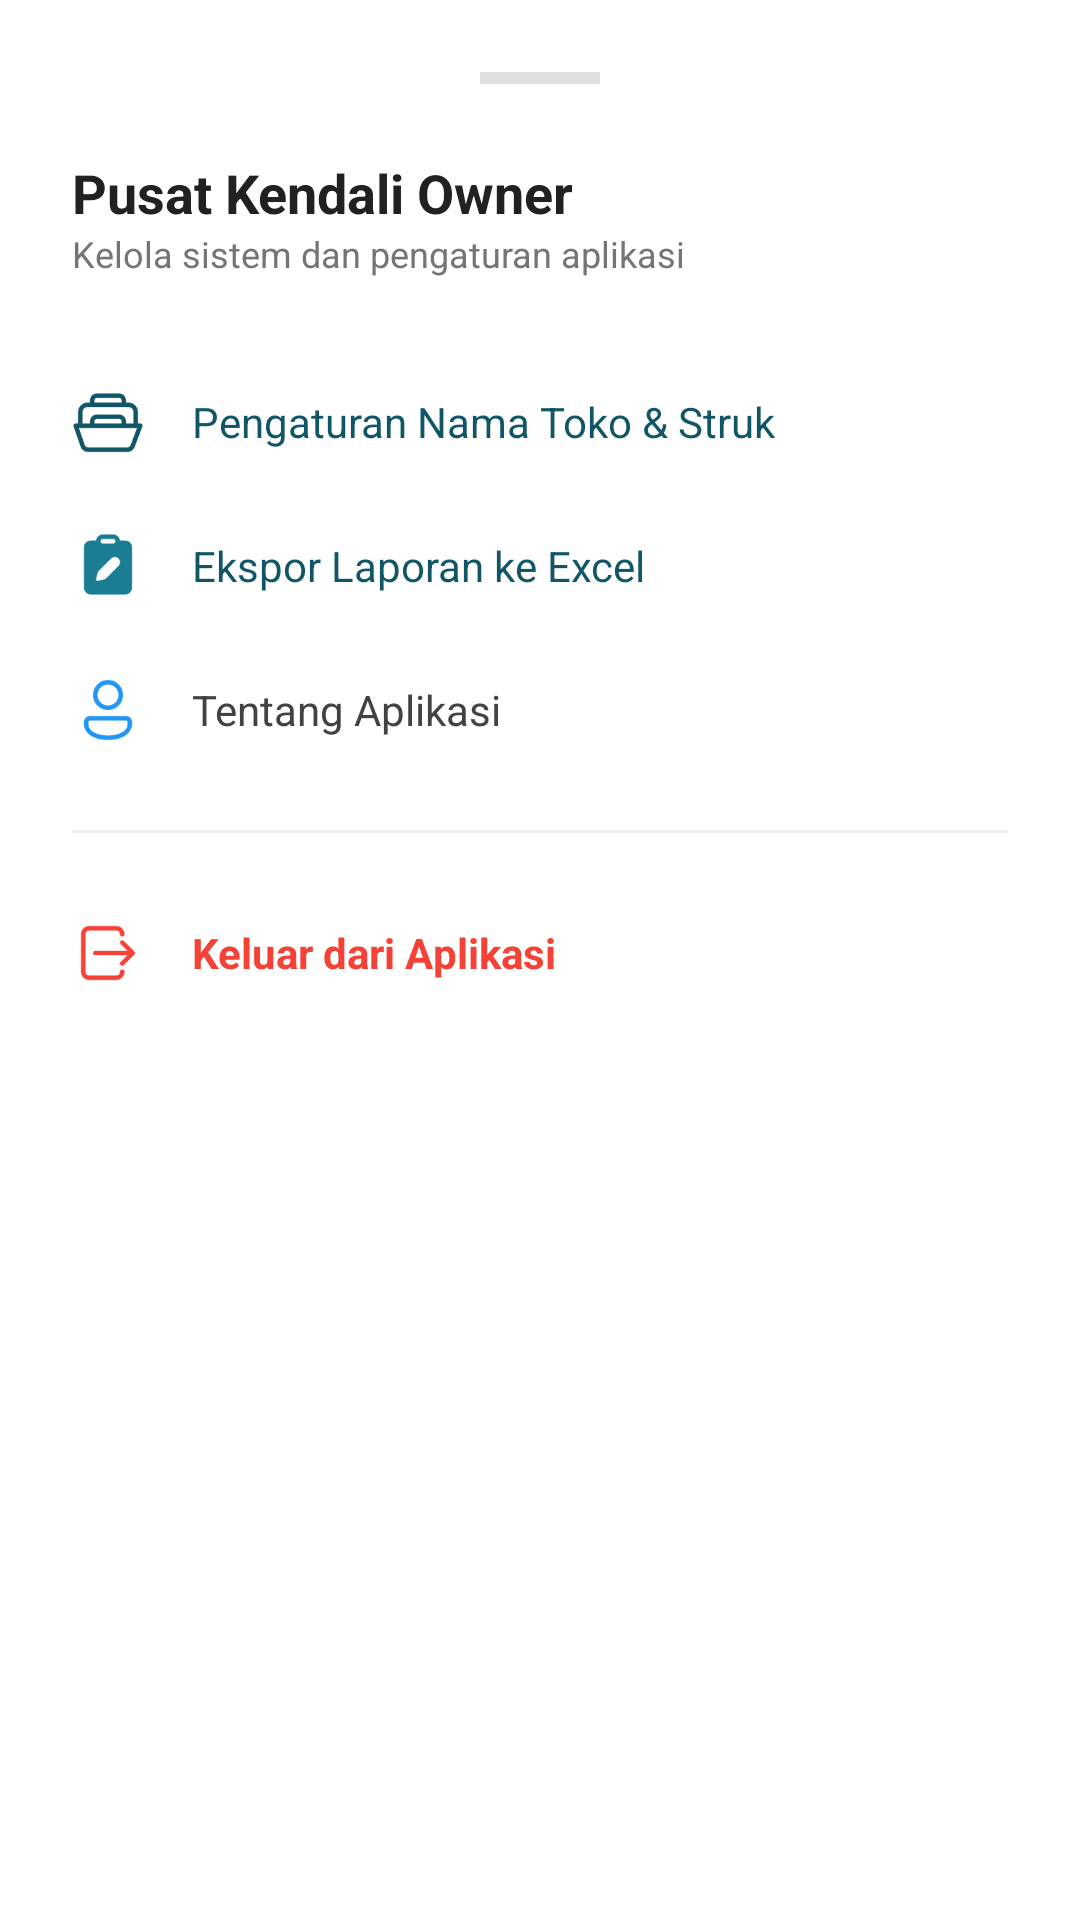

Layout XML and referenced resources for this Android screen:
<!-- AndroidManifest.xml: application theme Theme.Penjualan -->
<!-- res/layout/layout_menu_hub.xml -->
<?xml version="1.0" encoding="utf-8"?>
<LinearLayout xmlns:android="http://schemas.android.com/apk/res/android"
    xmlns:app="http://schemas.android.com/apk/res-auto"
    android:layout_width="match_parent"
    android:layout_height="wrap_content"
    android:background="@android:color/white"
    android:orientation="vertical"
    android:padding="24dp">

    <View
        android:layout_width="40dp"
        android:layout_height="4dp"
        android:layout_gravity="center"
        android:layout_marginBottom="24dp"
        android:background="#E0E0E0" />

    <TextView
        android:layout_width="wrap_content"
        android:layout_height="wrap_content"
        android:text="Pusat Kendali Owner"
        android:textColor="#212121"
        android:textSize="18sp"
        android:textStyle="bold" />

    <TextView
        android:layout_width="wrap_content"
        android:layout_height="wrap_content"
        android:layout_marginBottom="24dp"
        android:text="Kelola sistem dan pengaturan aplikasi"
        android:textColor="#757575"
        android:textSize="12sp" />

    
    <LinearLayout
        android:id="@+id/menuSetStruk"
        android:layout_width="match_parent"
        android:layout_height="wrap_content"
        android:background="?attr/selectableItemBackground"
        android:clickable="true"
        android:focusable="true"
        android:gravity="center_vertical"
        android:orientation="horizontal"
        android:paddingVertical="12dp">
        <ImageView
            android:layout_width="24dp"
            android:layout_height="24dp"
            android:src="@drawable/ic_printer"
            app:tint="@color/teal_deep" />
        <TextView
            android:layout_width="wrap_content"
            android:layout_height="wrap_content"
            android:layout_marginStart="16dp"
            android:text="Pengaturan Nama Toko &amp; Struk"
            android:textColor="@color/teal_deep"
            android:textSize="14sp" />
    </LinearLayout>

    
    <LinearLayout
        android:id="@+id/menuEkspor"
        android:layout_width="match_parent"
        android:layout_height="wrap_content"
        android:background="?attr/selectableItemBackground"
        android:clickable="true"
        android:focusable="true"
        android:gravity="center_vertical"
        android:orientation="horizontal"
        android:paddingVertical="12dp">
        <ImageView
            android:layout_width="24dp"
            android:layout_height="24dp"
            android:src="@drawable/ic_laporan"
            app:tint="@color/teal_light" />
        <TextView
            android:layout_width="wrap_content"
            android:layout_height="wrap_content"
            android:layout_marginStart="16dp"
            android:text="Ekspor Laporan ke Excel"
            android:textColor="@color/teal_deep"
            android:textSize="14sp" />
    </LinearLayout>

    
    <LinearLayout
        android:id="@+id/menuTentang"
        android:layout_width="match_parent"
        android:layout_height="wrap_content"
        android:background="?attr/selectableItemBackground"
        android:clickable="true"
        android:focusable="true"
        android:gravity="center_vertical"
        android:orientation="horizontal"
        android:paddingVertical="12dp">
        <ImageView
            android:layout_width="24dp"
            android:layout_height="24dp"
            android:src="@drawable/ic_profile"
            app:tint="#2196F3" />
        <TextView
            android:layout_width="wrap_content"
            android:layout_height="wrap_content"
            android:layout_marginStart="16dp"
            android:text="Tentang Aplikasi"
            android:textColor="#424242"
            android:textSize="14sp" />
    </LinearLayout>

    <View
        android:layout_width="match_parent"
        android:layout_height="1dp"
        android:layout_marginVertical="16dp"
        android:background="#EEEEEE" />

    
    <LinearLayout
        android:id="@+id/menuLogout"
        android:layout_width="match_parent"
        android:layout_height="wrap_content"
        android:background="?attr/selectableItemBackground"
        android:clickable="true"
        android:focusable="true"
        android:gravity="center_vertical"
        android:orientation="horizontal"
        android:paddingVertical="12dp">
        <ImageView
            android:layout_width="24dp"
            android:layout_height="24dp"
            android:src="@drawable/ic_logout"
            app:tint="#F44336" />
        <TextView
            android:layout_width="wrap_content"
            android:layout_height="wrap_content"
            android:layout_marginStart="16dp"
            android:text="Keluar dari Aplikasi"
            android:textColor="#F44336"
            android:textSize="14sp"
            android:textStyle="bold" />
    </LinearLayout>

</LinearLayout>
<!-- resources referenced by this layout -->
<resources>
  <color name="teal_deep">#105666</color>
  <color name="teal_light">#1A7D91</color>
  <!-- drawable ic_laporan: png bitmap (drawable, 1346 bytes) -->
  <!-- drawable ic_logout: png bitmap (drawable, 1111 bytes) -->
  <!-- drawable ic_printer: png bitmap (drawable, 1764 bytes) -->
  <!-- drawable ic_profile: png bitmap (drawable, 2111 bytes) -->
  <style name="Theme.Penjualan" parent="Base.Theme.Penjualan" />
  <style name="Base.Theme.Penjualan" parent="Theme.Material3.DayNight.NoActionBar">
          
          <item name="colorPrimary">@color/teal_deep</item>
          <item name="colorOnPrimary">@color/cream</item>
          <item name="colorPrimaryContainer">@color/teal_light</item>
          <item name="colorOnPrimaryContainer">@color/white</item>
  
          <item name="colorSecondary">@color/teal_light</item>
          <item name="colorOnSecondary">@color/white</item>
  
          <item name="android:windowBackground">@color/surface_background</item>
          <item name="android:statusBarColor">@color/teal_deep</item>
  
          
          <item name="colorSurface">@color/surface_background</item>
          <item name="colorOnSurface">@color/on_surface</item>
          <item name="colorSurfaceVariant">@color/surface_variant</item>
          <item name="colorOnSurfaceVariant">@color/on_surface_variant</item>
      </style>
  <color name="cream">#F7F4D5</color>
  <color name="white">#FFFFFFFF</color>
  <color name="surface_background">#FFFFFF</color>
  <color name="on_surface">#212121</color>
  <color name="surface_variant">#F8F9FA</color>
  <color name="on_surface_variant">#757575</color>
</resources>
